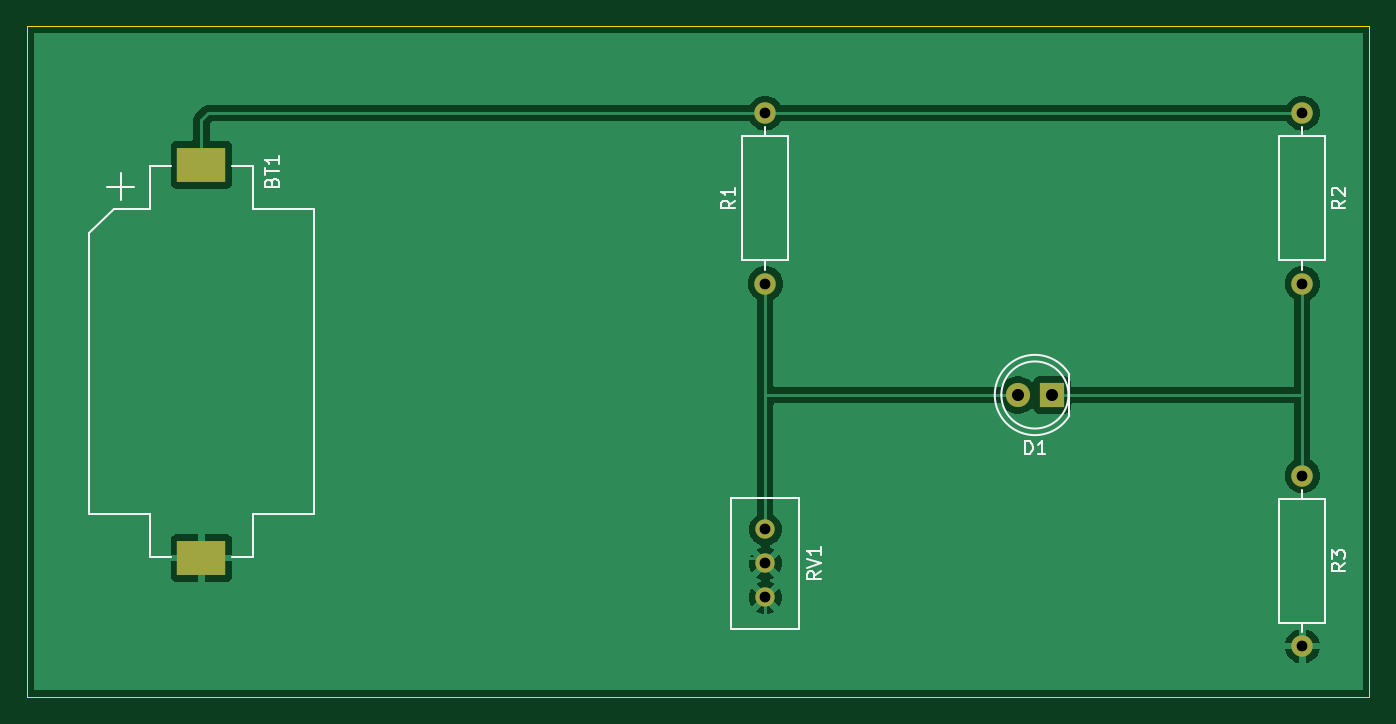
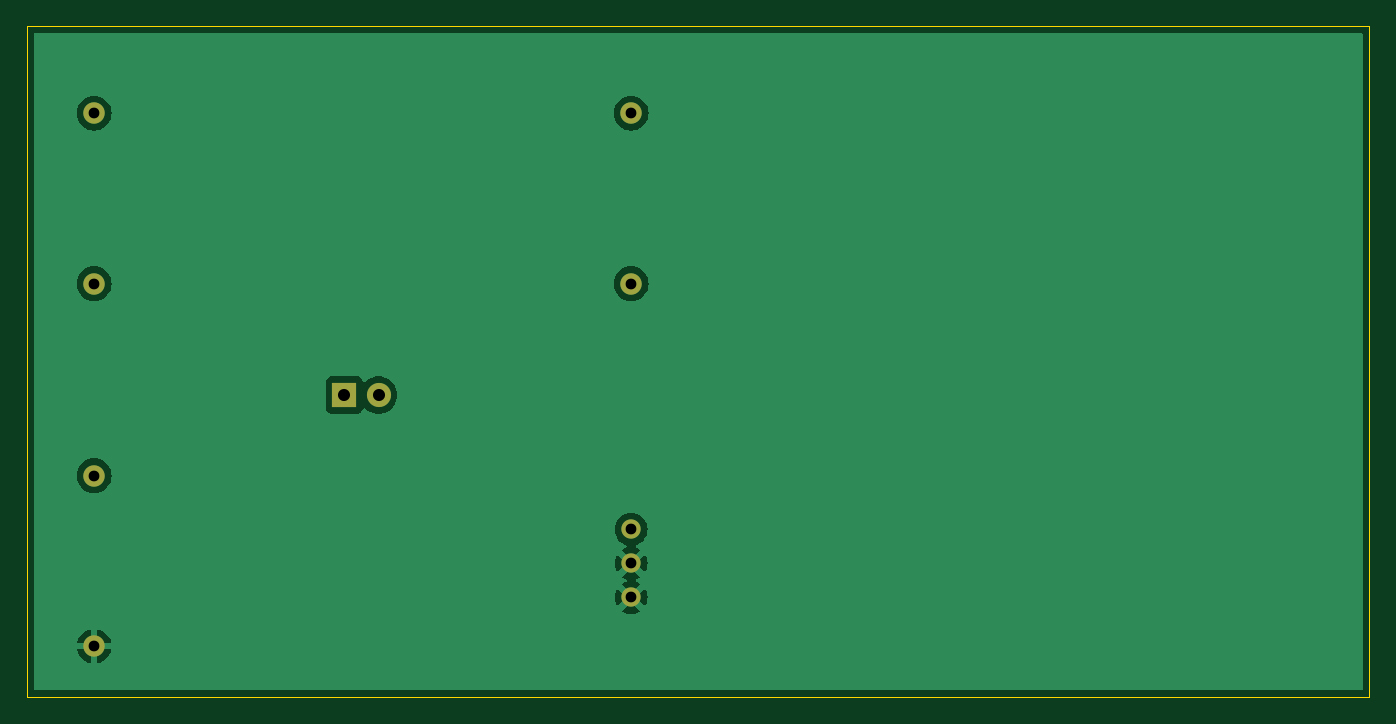
Circuit board: 11 layer files. Board 100.0 x 50.0 mm.
- bottom_copper: WheatstonBridge-B_Cu.gbr (20739 bytes)
- bottom_mask: WheatstonBridge-B_Mask.gbr (982 bytes)
- paste: WheatstonBridge-B_Paste.gbr (458 bytes)
- bottom_silk: WheatstonBridge-B_Silkscreen.gbr (459 bytes)
- outline: WheatstonBridge-Edge_Cuts.gbr (615 bytes)
- top_copper: WheatstonBridge-F_Cu.gbr (24836 bytes)
- top_mask: WheatstonBridge-F_Mask.gbr (1083 bytes)
- paste: WheatstonBridge-F_Paste.gbr (559 bytes)
- top_silk: WheatstonBridge-F_Silkscreen.gbr (8941 bytes)
- drill: WheatstonBridge-NPTH.drl (269 bytes)
- drill: WheatstonBridge-PTH.drl (532 bytes)

=== bottom_copper: WheatstonBridge-B_Cu.gbr (20739 bytes, source omitted) ===
=== bottom_mask: WheatstonBridge-B_Mask.gbr ===
%TF.GenerationSoftware,KiCad,Pcbnew,8.0.7*%
%TF.CreationDate,2025-01-07T01:48:30+09:00*%
%TF.ProjectId,WheatstonBridge,57686561-7473-4746-9f6e-427269646765,rev?*%
%TF.SameCoordinates,Original*%
%TF.FileFunction,Soldermask,Bot*%
%TF.FilePolarity,Negative*%
%FSLAX46Y46*%
G04 Gerber Fmt 4.6, Leading zero omitted, Abs format (unit mm)*
G04 Created by KiCad (PCBNEW 8.0.7) date 2025-01-07 01:48:30*
%MOMM*%
%LPD*%
G01*
G04 APERTURE LIST*
%ADD10C,1.440000*%
%ADD11C,1.600000*%
%ADD12O,1.600000X1.600000*%
%ADD13R,1.800000X1.800000*%
%ADD14C,1.800000*%
G04 APERTURE END LIST*
D10*
%TO.C,RV1*%
X155000000Y-92580000D03*
X155000000Y-90040000D03*
X155000000Y-87500000D03*
%TD*%
D11*
%TO.C,R3*%
X195000000Y-83500000D03*
D12*
X195000000Y-96200000D03*
%TD*%
D11*
%TO.C,R2*%
X195000000Y-56500000D03*
D12*
X195000000Y-69200000D03*
%TD*%
D11*
%TO.C,R1*%
X155000000Y-69200000D03*
D12*
X155000000Y-56500000D03*
%TD*%
D13*
%TO.C,D1*%
X176350000Y-77500000D03*
D14*
X173810000Y-77500000D03*
%TD*%
M02*

=== paste: WheatstonBridge-B_Paste.gbr ===
%TF.GenerationSoftware,KiCad,Pcbnew,8.0.7*%
%TF.CreationDate,2025-01-07T01:48:30+09:00*%
%TF.ProjectId,WheatstonBridge,57686561-7473-4746-9f6e-427269646765,rev?*%
%TF.SameCoordinates,Original*%
%TF.FileFunction,Paste,Bot*%
%TF.FilePolarity,Positive*%
%FSLAX46Y46*%
G04 Gerber Fmt 4.6, Leading zero omitted, Abs format (unit mm)*
G04 Created by KiCad (PCBNEW 8.0.7) date 2025-01-07 01:48:30*
%MOMM*%
%LPD*%
G01*
G04 APERTURE LIST*
G04 APERTURE END LIST*
M02*

=== bottom_silk: WheatstonBridge-B_Silkscreen.gbr ===
%TF.GenerationSoftware,KiCad,Pcbnew,8.0.7*%
%TF.CreationDate,2025-01-07T01:48:30+09:00*%
%TF.ProjectId,WheatstonBridge,57686561-7473-4746-9f6e-427269646765,rev?*%
%TF.SameCoordinates,Original*%
%TF.FileFunction,Legend,Bot*%
%TF.FilePolarity,Positive*%
%FSLAX46Y46*%
G04 Gerber Fmt 4.6, Leading zero omitted, Abs format (unit mm)*
G04 Created by KiCad (PCBNEW 8.0.7) date 2025-01-07 01:48:30*
%MOMM*%
%LPD*%
G01*
G04 APERTURE LIST*
G04 APERTURE END LIST*
M02*

=== outline: WheatstonBridge-Edge_Cuts.gbr ===
%TF.GenerationSoftware,KiCad,Pcbnew,8.0.7*%
%TF.CreationDate,2025-01-07T01:48:30+09:00*%
%TF.ProjectId,WheatstonBridge,57686561-7473-4746-9f6e-427269646765,rev?*%
%TF.SameCoordinates,Original*%
%TF.FileFunction,Profile,NP*%
%FSLAX46Y46*%
G04 Gerber Fmt 4.6, Leading zero omitted, Abs format (unit mm)*
G04 Created by KiCad (PCBNEW 8.0.7) date 2025-01-07 01:48:30*
%MOMM*%
%LPD*%
G01*
G04 APERTURE LIST*
%TA.AperFunction,Profile*%
%ADD10C,0.050000*%
%TD*%
G04 APERTURE END LIST*
D10*
X100000000Y-50000000D02*
X200000000Y-50000000D01*
X200000000Y-100000000D01*
X100000000Y-100000000D01*
X100000000Y-50000000D01*
M02*

=== top_copper: WheatstonBridge-F_Cu.gbr (24836 bytes, source omitted) ===
=== top_mask: WheatstonBridge-F_Mask.gbr ===
%TF.GenerationSoftware,KiCad,Pcbnew,8.0.7*%
%TF.CreationDate,2025-01-07T01:48:30+09:00*%
%TF.ProjectId,WheatstonBridge,57686561-7473-4746-9f6e-427269646765,rev?*%
%TF.SameCoordinates,Original*%
%TF.FileFunction,Soldermask,Top*%
%TF.FilePolarity,Negative*%
%FSLAX46Y46*%
G04 Gerber Fmt 4.6, Leading zero omitted, Abs format (unit mm)*
G04 Created by KiCad (PCBNEW 8.0.7) date 2025-01-07 01:48:30*
%MOMM*%
%LPD*%
G01*
G04 APERTURE LIST*
%ADD10C,1.440000*%
%ADD11C,1.600000*%
%ADD12O,1.600000X1.600000*%
%ADD13R,1.800000X1.800000*%
%ADD14C,1.800000*%
%ADD15R,3.600000X2.600000*%
G04 APERTURE END LIST*
D10*
%TO.C,RV1*%
X155000000Y-92580000D03*
X155000000Y-90040000D03*
X155000000Y-87500000D03*
%TD*%
D11*
%TO.C,R3*%
X195000000Y-83500000D03*
D12*
X195000000Y-96200000D03*
%TD*%
D11*
%TO.C,R2*%
X195000000Y-56500000D03*
D12*
X195000000Y-69200000D03*
%TD*%
D11*
%TO.C,R1*%
X155000000Y-69200000D03*
D12*
X155000000Y-56500000D03*
%TD*%
D13*
%TO.C,D1*%
X176350000Y-77500000D03*
D14*
X173810000Y-77500000D03*
%TD*%
D15*
%TO.C,BT1*%
X113000000Y-60350000D03*
X113000000Y-89650000D03*
%TD*%
M02*

=== paste: WheatstonBridge-F_Paste.gbr ===
%TF.GenerationSoftware,KiCad,Pcbnew,8.0.7*%
%TF.CreationDate,2025-01-07T01:48:30+09:00*%
%TF.ProjectId,WheatstonBridge,57686561-7473-4746-9f6e-427269646765,rev?*%
%TF.SameCoordinates,Original*%
%TF.FileFunction,Paste,Top*%
%TF.FilePolarity,Positive*%
%FSLAX46Y46*%
G04 Gerber Fmt 4.6, Leading zero omitted, Abs format (unit mm)*
G04 Created by KiCad (PCBNEW 8.0.7) date 2025-01-07 01:48:30*
%MOMM*%
%LPD*%
G01*
G04 APERTURE LIST*
%ADD10R,3.600000X2.600000*%
G04 APERTURE END LIST*
D10*
%TO.C,BT1*%
X113000000Y-60350000D03*
X113000000Y-89650000D03*
%TD*%
M02*

=== top_silk: WheatstonBridge-F_Silkscreen.gbr (8941 bytes, source omitted) ===
=== drill: WheatstonBridge-NPTH.drl ===
M48
; DRILL file {KiCad 8.0.7} date 2025-01-07T01:48:12+0900
; FORMAT={-:-/ absolute / metric / decimal}
; #@! TF.CreationDate,2025-01-07T01:48:12+09:00
; #@! TF.GenerationSoftware,Kicad,Pcbnew,8.0.7
; #@! TF.FileFunction,NonPlated,1,2,NPTH
FMAT,2
METRIC
%
G90
G05
M30

=== drill: WheatstonBridge-PTH.drl ===
M48
; DRILL file {KiCad 8.0.7} date 2025-01-07T01:48:12+0900
; FORMAT={-:-/ absolute / metric / decimal}
; #@! TF.CreationDate,2025-01-07T01:48:12+09:00
; #@! TF.GenerationSoftware,Kicad,Pcbnew,8.0.7
; #@! TF.FileFunction,Plated,1,2,PTH
FMAT,2
METRIC
; #@! TA.AperFunction,Plated,PTH,ComponentDrill
T1C0.800
; #@! TA.AperFunction,Plated,PTH,ComponentDrill
T2C0.900
%
G90
G05
T1
X155.0Y-56.5
X155.0Y-69.2
X155.0Y-87.5
X155.0Y-90.04
X155.0Y-92.58
X195.0Y-56.5
X195.0Y-69.2
X195.0Y-83.5
X195.0Y-96.2
T2
X173.81Y-77.5
X176.35Y-77.5
M30

